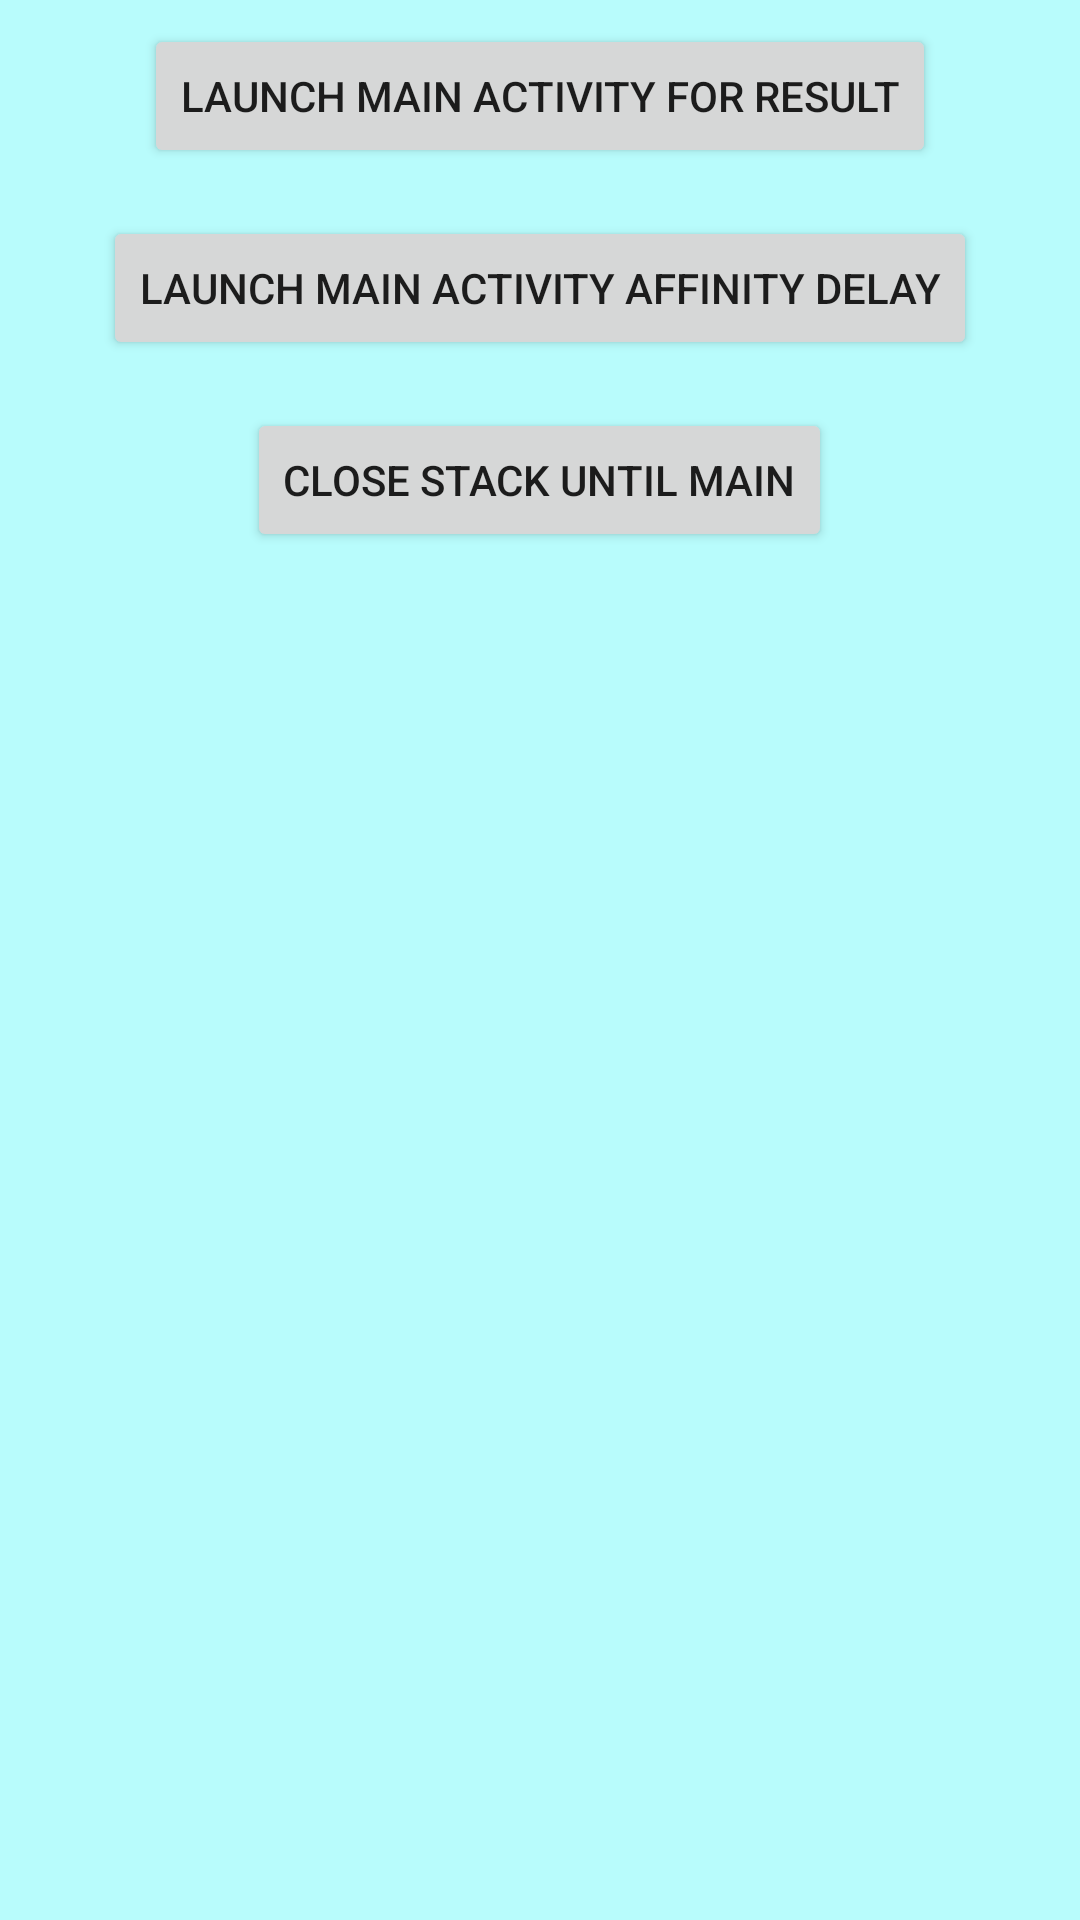

The Android layout XML behind this screen, and the referenced resources:
<!-- AndroidManifest.xml: application theme AppTheme -->
<!-- res/layout/activity_navigation_login_completion.xml -->
<?xml version="1.0" encoding="utf-8"?>
<LinearLayout
    xmlns:android="http://schemas.android.com/apk/res/android"
    android:layout_width="match_parent"
    android:layout_height="match_parent"
    android:layout_margin="48dp"
    android:background="#4400FFFF"
    android:orientation="vertical">

    
    
    
    
    
    
    

    <Button
        android:id="@+id/launchMainActivityButtonForResult"
        android:layout_width="wrap_content"
        android:layout_height="wrap_content"
        android:layout_gravity="center"
        android:layout_margin="8dp"
        android:text="Launch Main Activity For Result"/>

    <Button
        android:id="@+id/launchMainActivityButtonAffinityDelay"
        android:layout_width="wrap_content"
        android:layout_height="wrap_content"
        android:layout_gravity="center"
        android:layout_margin="8dp"
        android:text="Launch Main Activity Affinity Delay"/>

    <Button
        android:id="@+id/closeStackUntilMainButton"
        android:layout_width="wrap_content"
        android:layout_height="wrap_content"
        android:layout_gravity="center"
        android:layout_margin="8dp"
        android:text="Close stack until Main"/>

</LinearLayout>
<!-- resources referenced by this layout -->
<resources>
  <style name="AppTheme" parent="Theme.AppCompat.Light.NoActionBar">
          <item name="android:immersive">true</item>
          <item name="android:windowFullscreen">true</item>
          <item name="android:windowTranslucentStatus">true</item>
          <item name="android:windowTranslucentNavigation">true</item>
      </style>
</resources>
